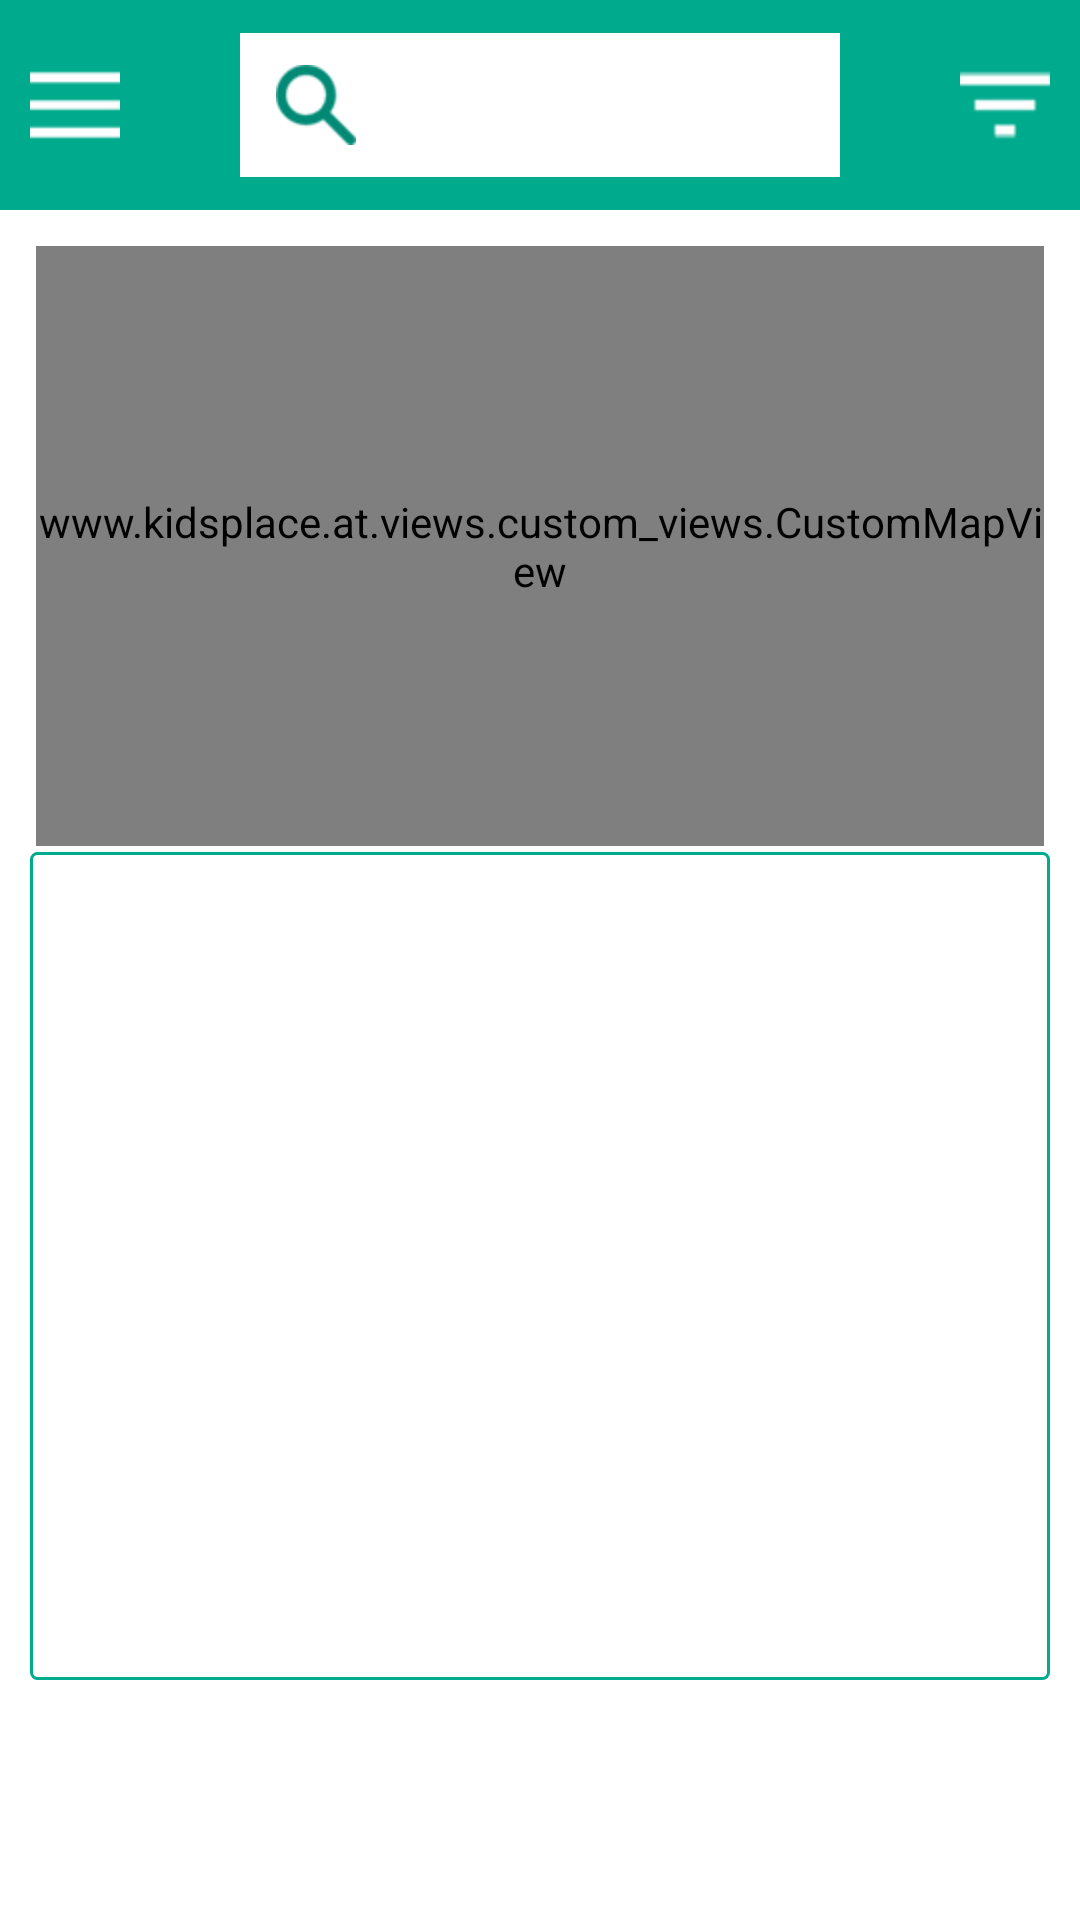

Reconstruct the res/layout file that produces this screen, plus the resources it refers to.
<!-- AndroidManifest.xml: application theme AppTheme -->
<!-- res/layout/fragment_main.xml -->
<?xml version="1.0" encoding="utf-8"?>
<android.support.constraint.ConstraintLayout
    xmlns:android="http://schemas.android.com/apk/res/android" android:layout_width="match_parent"
    android:layout_height="match_parent">

    <LinearLayout
        android:layout_width="match_parent"
        android:layout_height="match_parent"
        android:orientation="vertical"
        android:background="@android:color/white">

        <RelativeLayout
            android:layout_width="match_parent"
            android:layout_height="@dimen/header_height"
            android:background="@color/colorMain"
            android:padding="@dimen/padding_size">

            <ImageView
                android:id="@+id/activity_home_bt_menu"
                android:layout_width="wrap_content"
                android:layout_height="wrap_content"
                android:layout_centerVertical="true"
                android:src="@drawable/icon_nav_menu"
                android:scaleType="fitXY"/>

            <ImageView
                android:id="@+id/activity_home_bt_filter"
                android:layout_width="wrap_content"
                android:layout_height="wrap_content"
                android:layout_centerVertical="true"
                android:src="@drawable/icon_filter"
                android:scaleType="fitXY"
                android:layout_alignParentRight="true"/>

            <RelativeLayout
                android:layout_width="wrap_content"
                android:layout_height="wrap_content"
                android:layout_centerInParent="true">
                <LinearLayout
                    android:layout_width="wrap_content"
                    android:layout_height="wrap_content"
                    android:orientation="horizontal">

                    <android.support.v7.widget.SearchView
                        android:id="@+id/activity_home_search_view"
                        style="@style/SearchViewStyle"
                        android:layout_width="200dp"
                        android:layout_height="wrap_content"
                        android:layout_centerVertical="true"
                        android:background="@android:color/white"
                        android:iconifiedByDefault="false"
                        android:layout_gravity="end" />

                </LinearLayout>
            </RelativeLayout>
        </RelativeLayout>

        <LinearLayout
            android:layout_width="match_parent"
            android:layout_height="match_parent"
            android:padding="@dimen/padding_size"
            android:orientation="vertical">

            <LinearLayout xmlns:android="http://schemas.android.com/apk/res/android"
                android:orientation="vertical"
                android:layout_width="fill_parent"
                android:layout_height="wrap_content"
                android:padding="2dp" >
                <www.kidsplace.at.views.custom_views.CustomMapView
                    android:id="@+id/activity_home_map"
                    android:layout_width="match_parent"
                    android:layout_height="@dimen/place_detail_img_height"
                    />
                
                    
                    
                    
                        
                        
                        
                        
                        
                        
                

            </LinearLayout>

            <RelativeLayout
                android:layout_width="match_parent"
                android:layout_height="match_parent">

                <RelativeLayout
                    android:layout_width="match_parent"
                    android:layout_height="match_parent"
                    android:background="@drawable/rounded_corner"
                    android:layout_above="@+id/activity_home_ads" >

                    <android.support.v7.widget.RecyclerView
                        android:id="@+id/activity_home_list"
                        android:layout_width="match_parent"
                        android:layout_height="match_parent" >

                    </android.support.v7.widget.RecyclerView>

                </RelativeLayout>

                <android.support.v4.view.ViewPager
                    android:id="@+id/activity_home_ads"
                    android:layout_width="match_parent"
                    android:layout_height="@dimen/ads_cell_height"
                    android:layout_alignParentBottom="true">

                </android.support.v4.view.ViewPager>

            </RelativeLayout>

        </LinearLayout>

    </LinearLayout>

</android.support.constraint.ConstraintLayout>
<!-- resources referenced by this layout -->
<resources>
  <color name="colorMain">#00aa8d</color>
  <dimen name="ads_cell_height">70dp</dimen>
  <dimen name="header_height">70dp</dimen>
  <dimen name="padding_size">10dp</dimen>
  <dimen name="place_detail_img_height">200dp</dimen>
  <!-- drawable icon_filter: png bitmap (drawable-hdpi, 15176 bytes) -->
  <!-- drawable icon_nav_menu: png bitmap (drawable-hdpi, 14637 bytes) -->
  <!-- drawable rounded_corner (drawable) -->
  <shape xmlns:android="http://schemas.android.com/apk/res/android"
      android:shape="rectangle" >
  
      <corners
          android:bottomLeftRadius="2dp"
          android:bottomRightRadius="2dp"
          android:topLeftRadius="2dp"
          android:topRightRadius="2dp" />
  
      <stroke
          android:width="1dp"
          android:color="@color/colorMain" />
      <solid android:color="@android:color/white" />
  
  </shape>
  <style name="SearchViewStyle" parent="Widget.AppCompat.SearchView">
          
          <item name="searchIcon">@drawable/icon_search</item>
          
          <item name="queryBackground">@android:color/white</item>
          
          <item name="searchHintIcon">@null</item>
          
          <item name="closeIcon">@drawable/icon_close</item>
          
          <item name="queryHint">Search</item>
      </style>
  <style name="AppTheme" parent="Theme.AppCompat.NoActionBar">
          
          <item name="colorPrimary">@color/colorMain</item>
          <item name="colorPrimaryDark">@color/colorPrimaryDark</item>
          <item name="colorAccent">@color/colorAccent</item>
          <item name="android:windowTranslucentStatus">true</item>
          <item name="android:popupMenuStyle">@style/PopupMenu</item>
          <item name="android:editTextColor">@color/colorPrimaryDark</item>
      </style>
  <!-- drawable icon_search: png bitmap (drawable-hdpi, 16331 bytes) -->
  <!-- drawable icon_close: png bitmap (drawable-hdpi, 15605 bytes) -->
  <color name="colorPrimaryDark">#008975</color>
  <color name="colorAccent">#FF4081</color>
  <style name="PopupMenu" parent="Widget.AppCompat.PopupMenu">
          <item name="android:popupBackground">@android:color/white</item>
      </style>
</resources>
